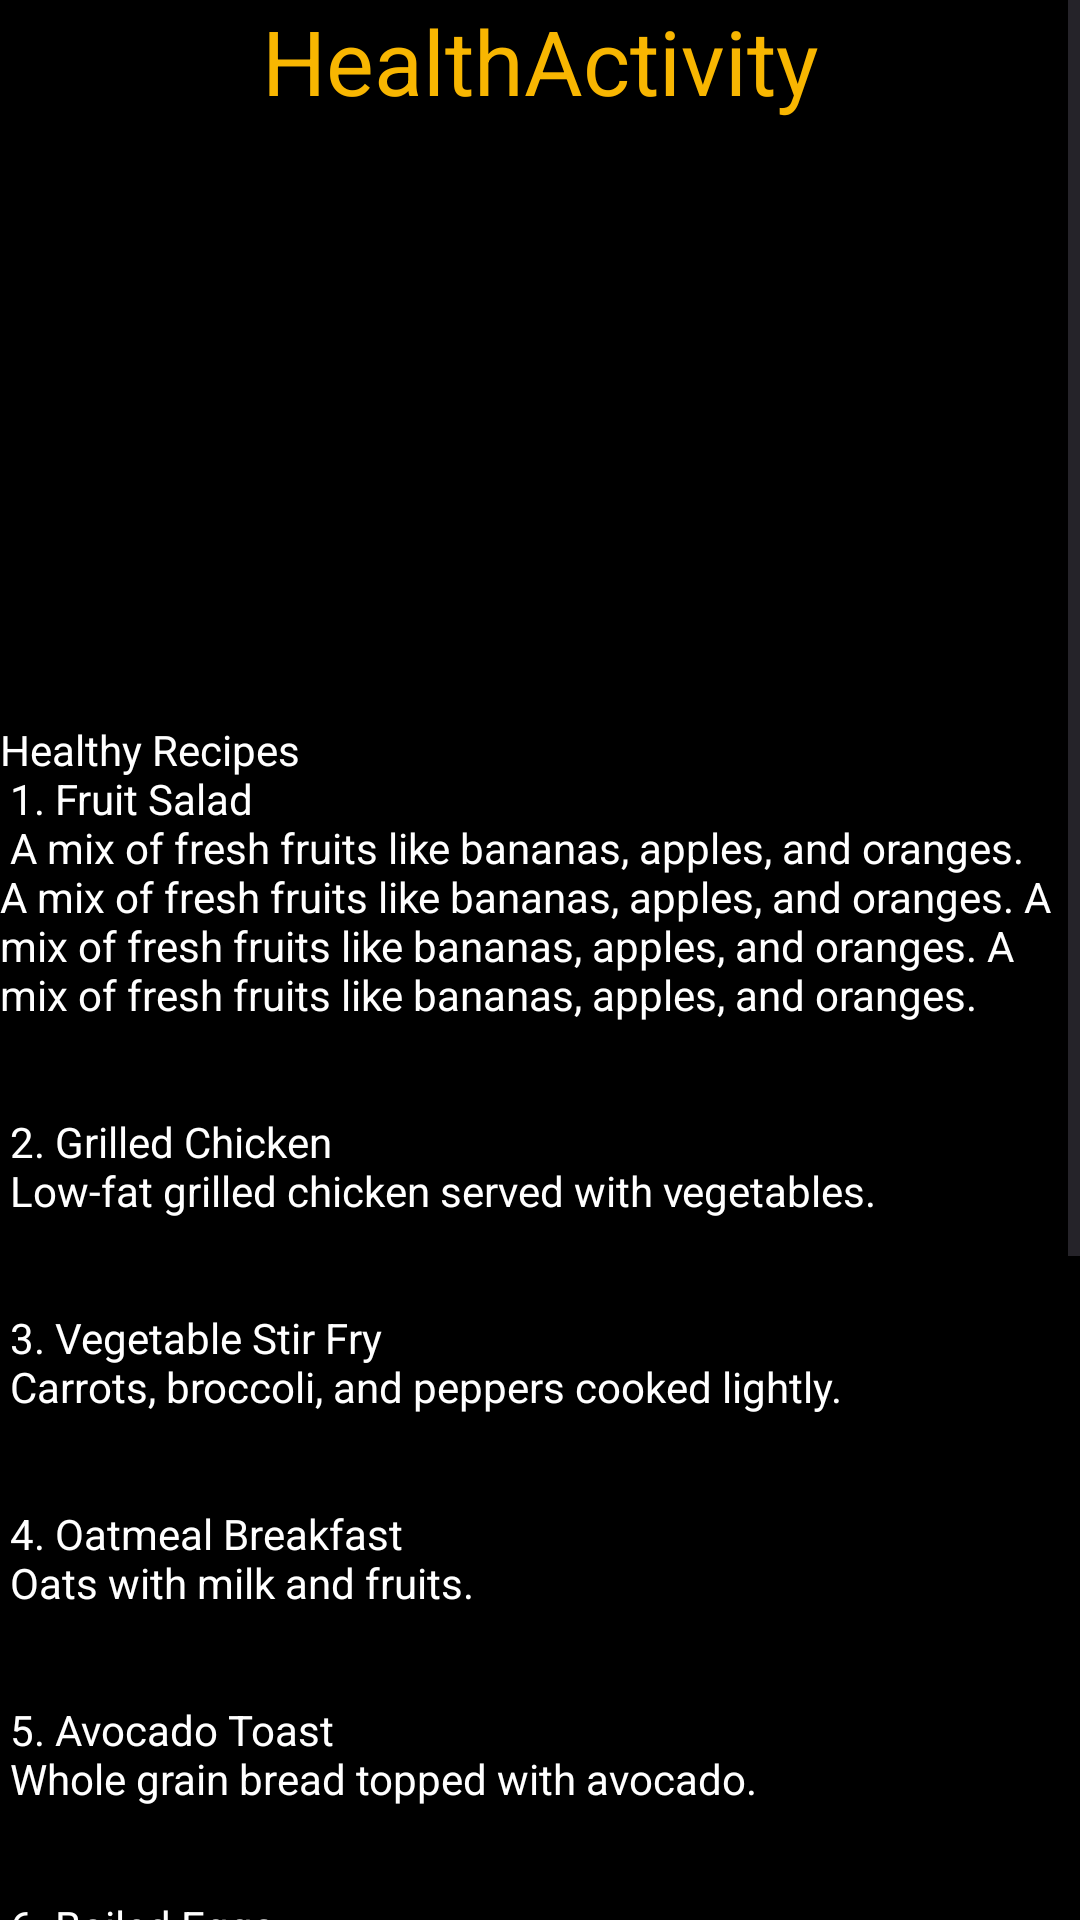

Write the Android layout XML for this screen, with the resource values it uses.
<!-- AndroidManifest.xml: application theme Theme.BaillieMaweu -->
<!-- res/layout/activity_health.xml -->
<?xml version="1.0" encoding="utf-8"?>
<ScrollView
    xmlns:android="http://schemas.android.com/apk/res/android"
    xmlns:app="http://schemas.android.com/apk/res-auto"
    xmlns:tools="http://schemas.android.com/tools"
    android:id="@+id/main"
    android:layout_width="match_parent"
    android:layout_height="match_parent"
    android:background="#000000"
    tools:context=".HealthActivity">

    <LinearLayout
        android:layout_width="match_parent"
        android:layout_height="match_parent"
        android:orientation="vertical">

        <TextView
            android:layout_width="match_parent"
            android:layout_height="wrap_content"
            android:text="HealthActivity"
            android:textSize="30sp"
            android:textColor="#F8B601"
            android:textAlignment="center"/>

        <ImageView
            android:layout_width="match_parent"
            android:layout_height="200dp"
            android:src="@drawable/image5"/>

        <TextView
            android:layout_width="match_parent"
            android:layout_height="wrap_content"
            android:textColor="#FFFFFF"
            android:text="@string/healthy_recipes"/>

    </LinearLayout>

</ScrollView>
<!-- resources referenced by this layout -->
<resources>
  <string name="healthy_recipes">
  Healthy Recipes  \n
  
  1. Fruit Salad \n
  A mix of fresh fruits like bananas, apples, and oranges. A mix of fresh fruits like bananas, apples, and oranges. A mix of fresh fruits like bananas, apples, and oranges. A mix of fresh fruits like bananas, apples, and oranges. \n\n\n
  
  2. Grilled Chicken \n
  Low-fat grilled chicken served with vegetables. \n\n\n
  
  3. Vegetable Stir Fry  \n
  Carrots, broccoli, and peppers cooked lightly.  \n\n\n
  
  4. Oatmeal Breakfast  \n
  Oats with milk and fruits.  \n\n\n
  
  5. Avocado Toast \n
  Whole grain bread topped with avocado.  \n\n\n
  
  6. Boiled Eggs  \n
  Rich in protein and easy to prepare. \n\n\n
  
  7. Smoothie Bowl \n
  Blended fruits with yogurt and nuts.  \n\n\n
  
  8. Brown Rice and Beans  \n
  Healthy and full of fiber.  \n\n\n
  
  9. Baked Fish  \n
  Fish baked with lemon and spices.  \n\n\n
  
  10. Greek Yogurt with Honey  \n
  Good for digestion and very nutritious. \n\n\n
  </string>
  <style name="Theme.BaillieMaweu" parent="Base.Theme.BaillieMaweu" />
  <style name="Base.Theme.BaillieMaweu" parent="Theme.Material3.DayNight.NoActionBar">
          
          
      </style>
</resources>
